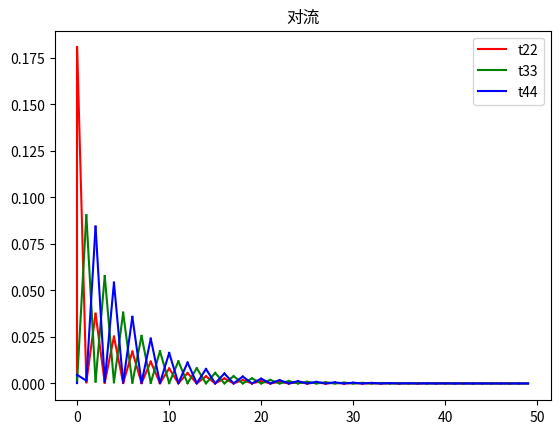

Recreate this plot in Python.
import matplotlib.pyplot as plt
from matplotlib import animation

EPOCH = 15
t1 = 373.15
t2 = 273.15
t3 = 273.15
t4 =273.15
H=0.045
a=50.0
b=0.01
tf=293.15
h=50.0

t22=0
t33=0
t44=0

c = [t2, t3, t4]

plt.ion()
x1=[0,0]
y1=[0,0]
y2=[0,0]
y3=[0,0]

for i in range(50):
    c = [
    (2 * H * h * tf / 3 + 3 * a * b * (t1 + t3)/ H )/(2 * H * h / 3+6 * a * b / H  ),
    (2 * H * h * tf / 3 + 3 * a * b * (t2 + t4)/ H )/(2 * H * h / 3+6 * a * b / H  ),
    (2 * H * h * tf / 3 + 3 * a * b *t3 / H) / (2 * H * h / 3 + 3 * a * b / H)
    ]
    d=i
    if t3 ==0:
        pass
    else:
        t22 = (c[0] - t2)/t2
        t33 = (c[1] - t3)/t3
        t44 = (c[2] - t4)/t4
    if t22 <=0.0002 and t33 <=0.0002 and t44 <=0.0002 :
        print()
    x1[0]=x1[1]
    y1[0]=y1[1]
    x1[1]=i
    y1[1]=t22
    y2[0]=y2[1]
    y2[1]=t33
    y3[0] = y3[1]
    y3[1] = t44
    plt.title('绝热')

    plt.plot(x1,y1,color='red',label='t22')
    plt.plot(x1,y2,color='green',label='t33')
    plt.plot(x1,y3,color='blue',label='t44')
    if i == 0:
        plt.legend(loc='upper right', fontsize=10)
    plt.pause(0.05)

    t2 = c[0]
    t3 = c[1]
    t4 = c[2]

    print(i,'绝热', t2,t22,t3,t33,t4,t44)

plt.ioff()
plt.show()
print()
plt.cla()
EPOCH = 15
t1 = 373.15
t2 = 273.15
t3 = 273.15
t4 = 273.15
H=0.045
a=50
b=0.01
tf=293.15
h=50

t22=0
t33=0
t44=0


c = [t2, t3, t4]

plt.ion()
x1=[0,0]
y1=[0,0]


for i in range(50):
    c = [
    (2 * H * h * tf / 3 + 3 * a * b * (t1 + t3)/ H )/(2 * H * h / 3+6 * a * b / H  ),
    (2 * H * h * tf / 3 + 3 * a * b * (t2 + t4)/ H )/(2 * H * h / 3+6 * a * b / H  ),
    (H * h * tf + 3 * a * b * t3 / H) / ( H * h + 3 * a * b / H)
    ]
    if t3 ==0:
        pass
    else:
        t22 = (c[0] - t2)/t2
        t33 = (c[1] - t3)/t3
        t44 = (c[2] - t4)/t4
    if t22 <=0.0002 and t33 <=0.0002 and t44 <=0.0002 :
        print()
    x1[0]=x1[1]
    y1[0]=y1[1]
    x1[1]=i
    y1[1]=t22
    y2[0]=y2[1]
    y2[1]=t33
    y3[0] = y3[1]
    y3[1] = t44
    plt.title('对流')
    plt.plot(x1,y1,color='red',label='t22')
    plt.plot(x1,y2,color='green',label='t33')
    plt.plot(x1,y3,color='blue',label='t44')
    if i == 0:
        plt.legend(loc='upper right', fontsize=10)
    plt.pause(0.05)

    t2 = c[0]
    t3 = c[1]
    t4 = c[2]

    print(i,'对流', t2,t22,t3,t33,t4,t44)

plt.ioff()
plt.show()
print()

